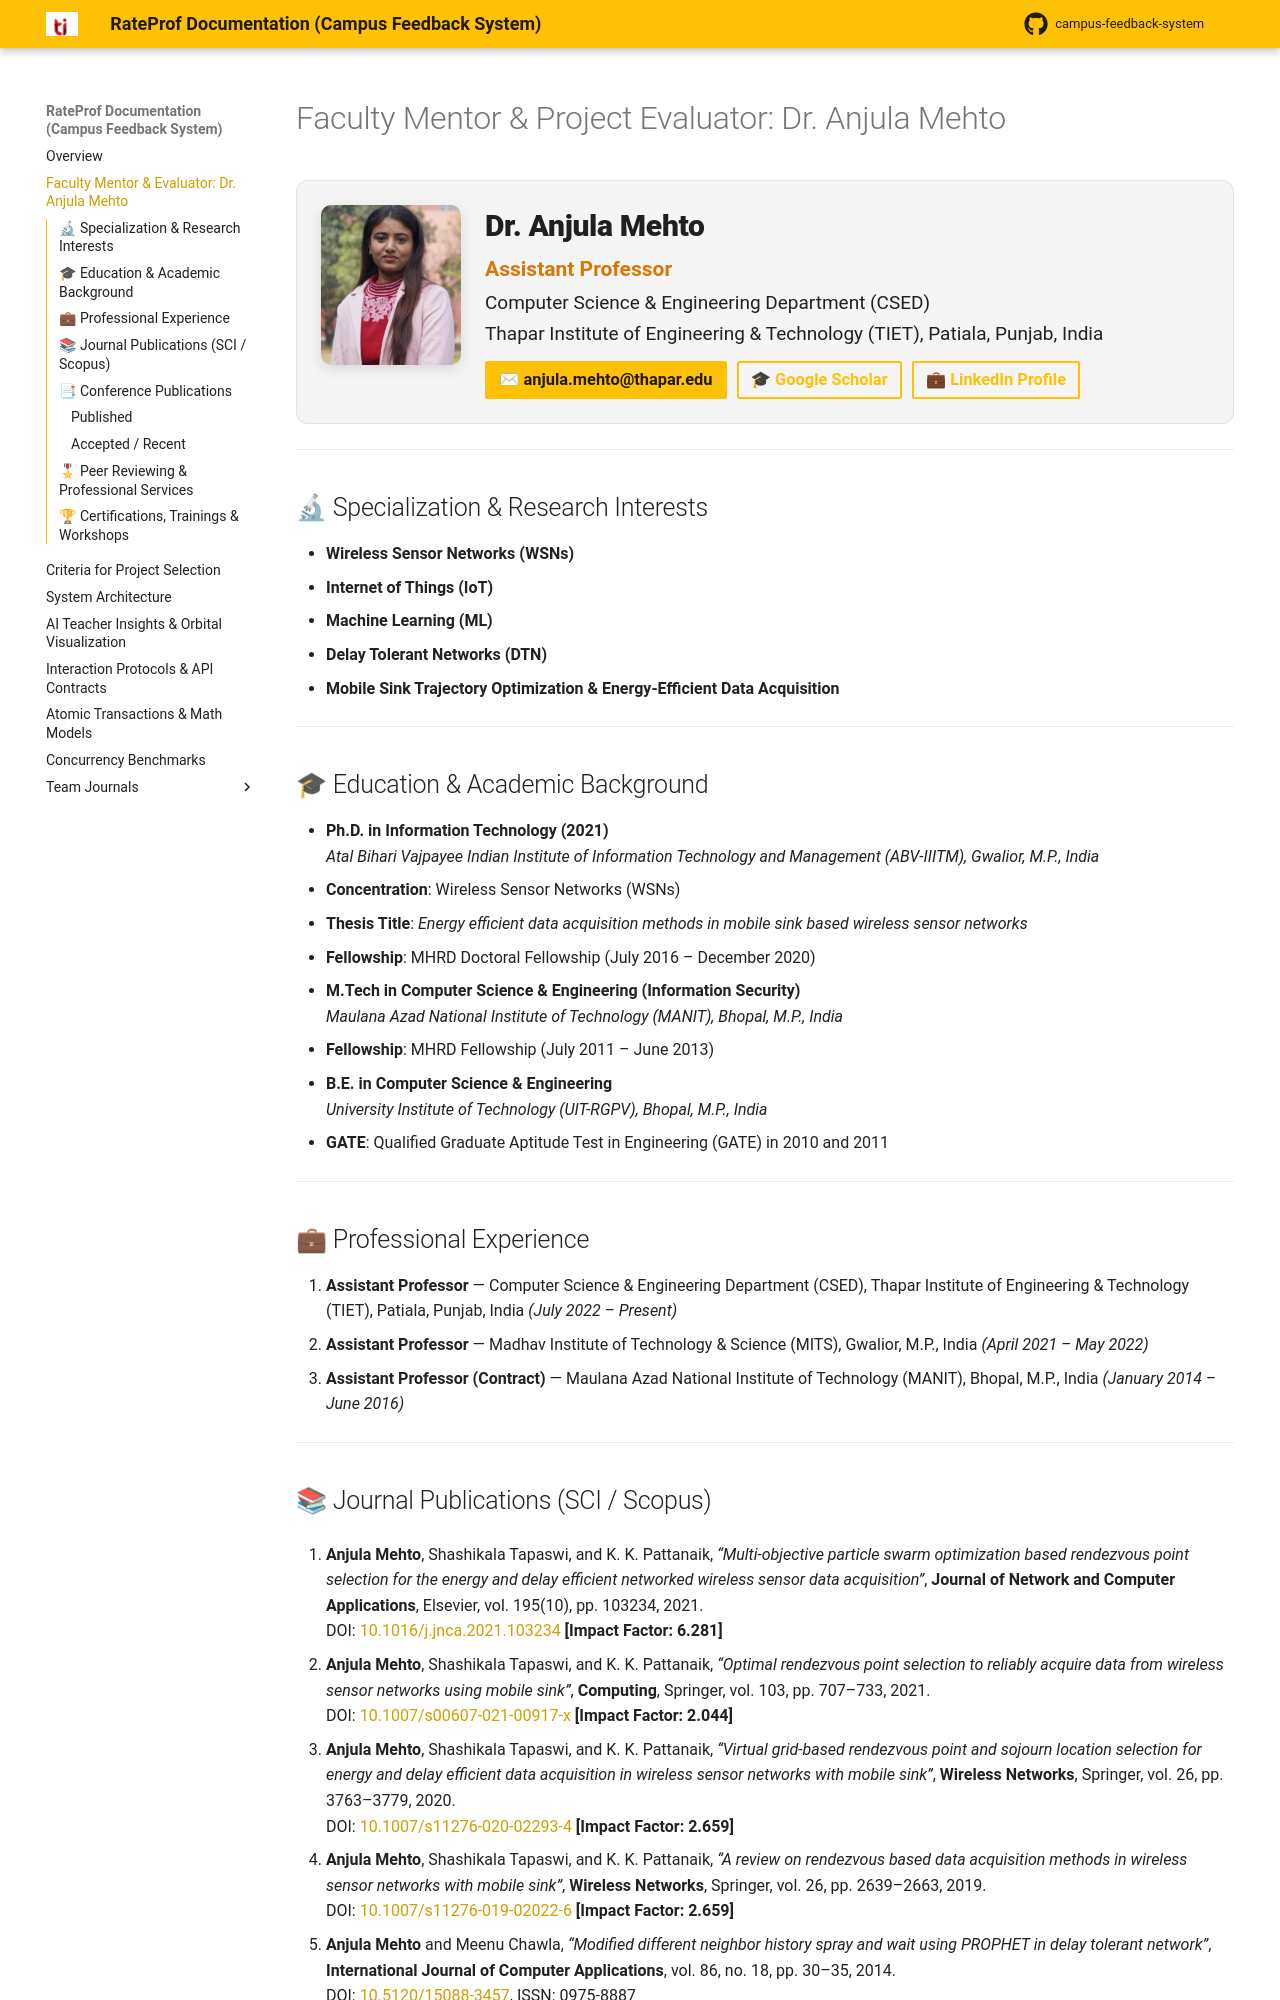

repository: kchhabra777/campus-feedback-system · page: faculty-advisor/index.html · generator: mkdocs

# Faculty Mentor & Project Evaluator: Dr. Anjula Mehto

<div style="display: flex; align-items: flex-start; gap: 24px; margin: 24px 0; padding: 24px; background: var(--md-code-bg-color, #f8fafc); border-radius: 12px; border: 1px solid rgba(0, 0, 0, 0.08); flex-wrap: wrap;">
  <img src="../assets/anjula-mehto.png" alt="Dr. Anjula Mehto" style="width: 140px; height: 160px; object-fit: cover; border-radius: 10px; box-shadow: 0 4px 14px rgba(0,0,0,0.12); flex-shrink: 0;" />
  <div style="flex: 1; min-width: 260px;">
    <h2 style="margin-top: 0; margin-bottom: 6px; font-size: 1.5rem; font-weight: 800;">Dr. Anjula Mehto</h2>
    <p style="margin: 2px 0; font-weight: 600; color: #d97706; font-size: 1.05rem;">Assistant Professor</p>
    <p style="margin: 2px 0; color: var(--md-typeset-color, #475569); font-size: 0.95rem;">Computer Science & Engineering Department (CSED)<br>Thapar Institute of Engineering & Technology (TIET), Patiala, Punjab, India</p>
    <div style="margin-top: 12px; display: flex; flex-wrap: wrap; gap: 10px;">
      <a href="mailto:anjula.mehto@thapar.edu" class="md-button md-button--primary" style="font-size: 0.82rem; padding: 4px 12px;">✉ anjula.mehto@thapar.edu</a>
      <a href="https://scholar.google.com/citations?user=kAS_U9YAAAAJ&hl=en&oi=ao" target="_blank" rel="noopener" class="md-button" style="font-size: 0.82rem; padding: 4px 12px;">🎓 Google Scholar</a>
      <a href="https://www.linkedin.com/in/dr-anjula-mehto-29b64396/" target="_blank" rel="noopener" class="md-button" style="font-size: 0.82rem; padding: 4px 12px;">💼 LinkedIn Profile</a>
    </div>
  </div>
</div>

---

## 🔬 Specialization & Research Interests
- **Wireless Sensor Networks (WSNs)**
- **Internet of Things (IoT)**
- **Machine Learning (ML)**
- **Delay Tolerant Networks (DTN)**
- **Mobile Sink Trajectory Optimization & Energy-Efficient Data Acquisition**

---

## 🎓 Education & Academic Background

- **Ph.D. in Information Technology (2021)**  
  *Atal Bihari Vajpayee Indian Institute of Information Technology and Management (ABV-IIITM), Gwalior, M.P., India*  
  - **Concentration**: Wireless Sensor Networks (WSNs)  
  - **Thesis Title**: *Energy efficient data acquisition methods in mobile sink based wireless sensor networks*  
  - **Fellowship**: MHRD Doctoral Fellowship (July 2016 – December 2020)

- **M.Tech in Computer Science & Engineering (Information Security)**  
  *Maulana Azad National Institute of Technology (MANIT), Bhopal, M.P., India*  
  - **Fellowship**: MHRD Fellowship (July 2011 – June 2013)

- **B.E. in Computer Science & Engineering**  
  *University Institute of Technology (UIT-RGPV), Bhopal, M.P., India*  
  - **GATE**: Qualified Graduate Aptitude Test in Engineering (GATE) in 2010 and 2011

---

## 💼 Professional Experience

1. **Assistant Professor** — Computer Science & Engineering Department (CSED), Thapar Institute of Engineering & Technology (TIET), Patiala, Punjab, India *(July 2022 – Present)*
2. **Assistant Professor** — Madhav Institute of Technology & Science (MITS), Gwalior, M.P., India *(April 2021 – May 2022)*
3. **Assistant Professor (Contract)** — Maulana Azad National Institute of Technology (MANIT), Bhopal, M.P., India *(January 2014 – June 2016)*

---
